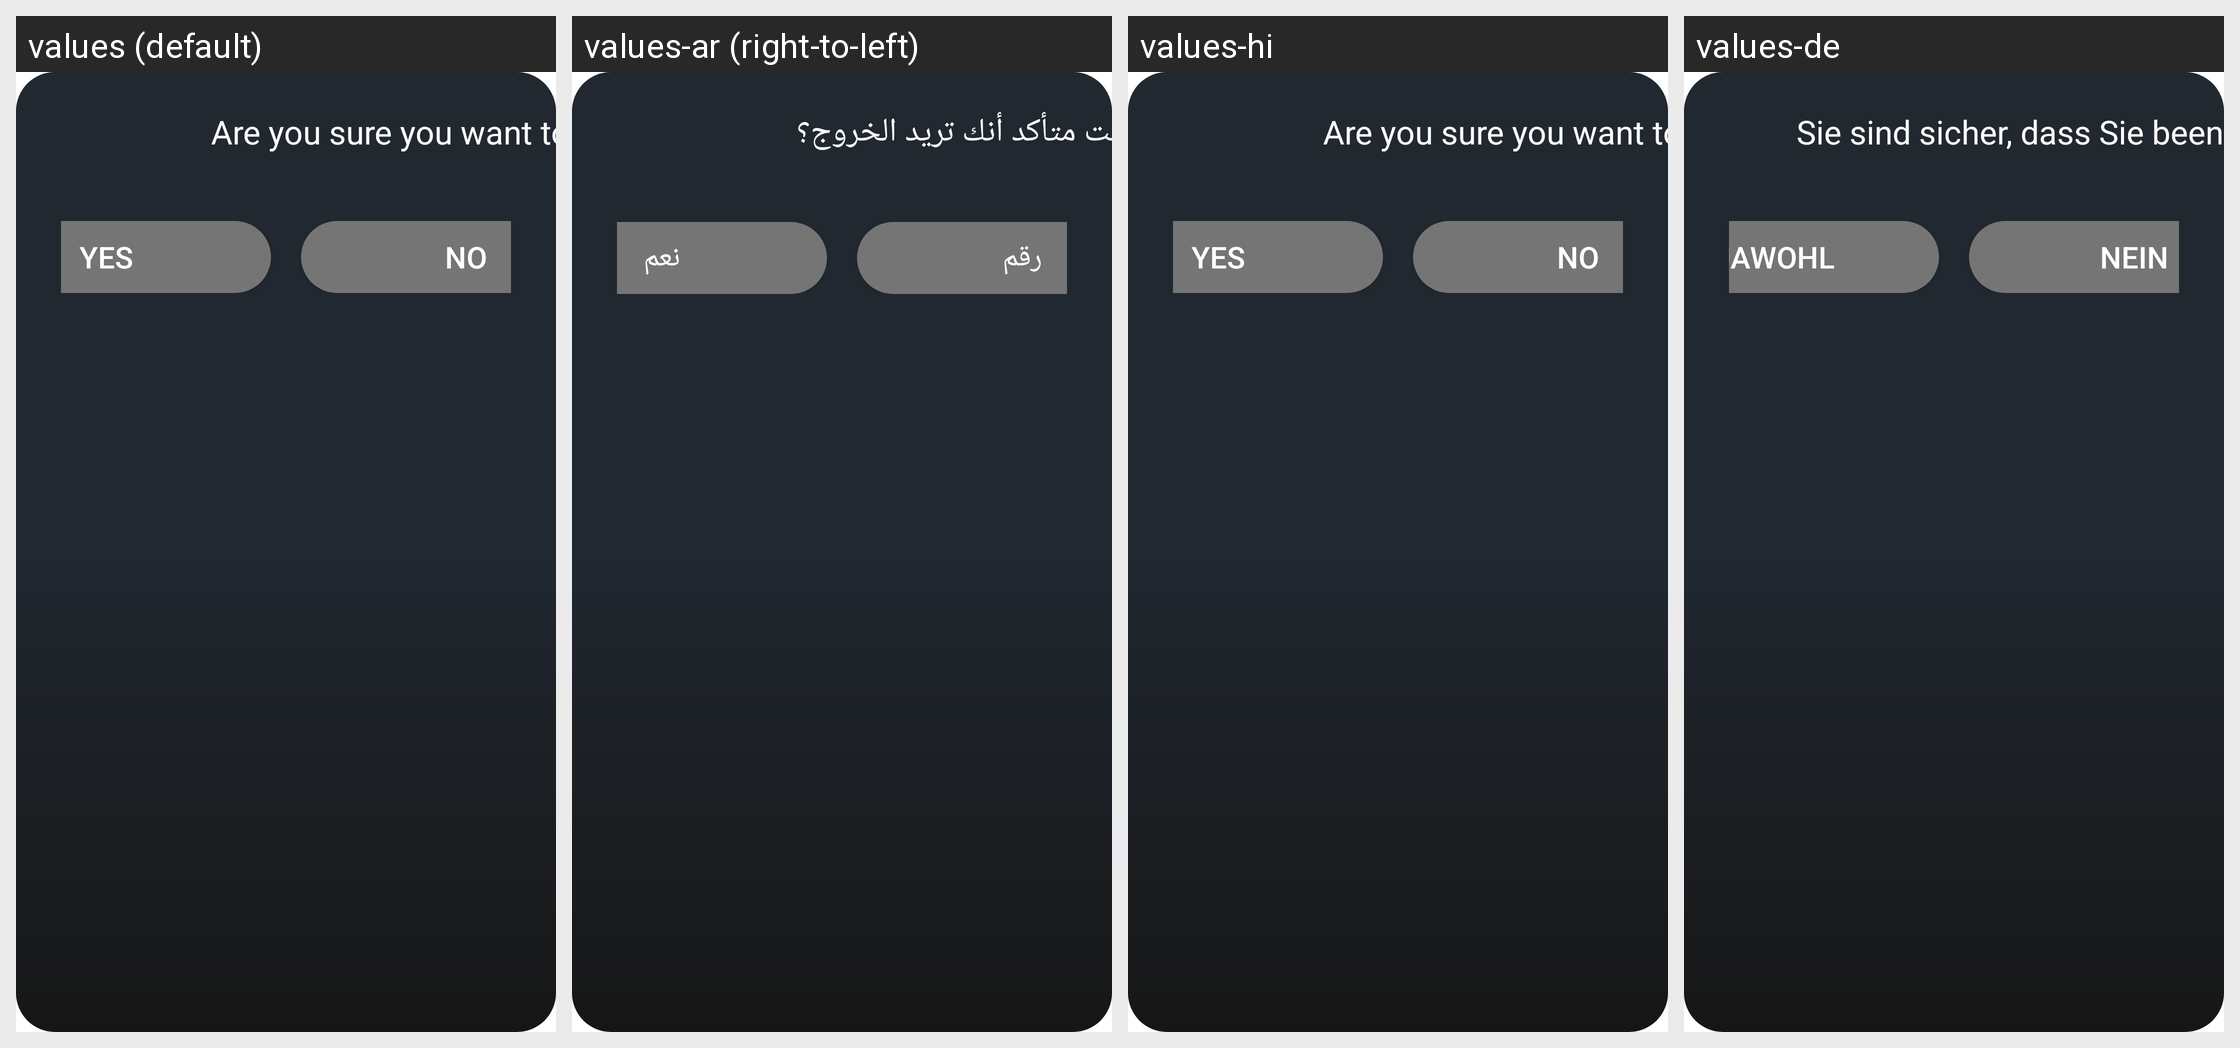

The Android screen above is rendered under several locales of the same app. Produce the string resources it draws, with the default and per-locale values.
Android screen res/layout/exit_player_dialog.xml rendered under 4 locales, left to right: values (default), values-ar (right-to-left), values-hi, values-de. Device: Nexus 5 (rendered at 1080×1920; each locale shown at half size, 540×960, under a caption strip naming it); theme AppTheme.
Other locales in the repository, not shown: values-af, values-am, values-as, values-az, values-be, values-bg, values-bn, values-bs, values-ca, values-cs, values-da, values-el, values-en-rAU, values-en-rGB, values-es, values-es-rUS, values-et, values-eu, values-fa, values-fi, values-fr, values-fr-rCA, values-gl, values-gu, values-hr, values-hu, values-hy, values-in, values-is, values-it, values-iw, values-ja, values-ka, values-kk, values-km, values-kn, values-ko, values-ky, values-lo, values-lt, values-lv, values-mk, values-ml, values-mn, values-mr, values-ms, values-my, values-nb, values-ne, values-nl, values-or, values-pa, values-pl, values-pt, values-pt-rBR, values-pt-rPT, values-ro, values-ru, values-si, values-sk, values-sl, values-sq, values-sr, values-sv, values-sw, values-ta, values-te, values-th, values-tl, values-tr, values-uk, values-ur, values-uz, values-vi, values-zh-rCN, values-zh-rHK, values-zh-rTW, values-zu.
Strings drawn on this screen, with the default value and each locale's value (text and hints the layout hard-codes, and strings that could not be matched under every locale, appear in the picture but are not listed):

are_you_sure_you_want_to_exit
  values: Are you sure you want to exit?
  values-ar: هل أنت متأكد أنك تريد الخروج؟
  values-hi: Are you sure you want to exit?  [not translated; the default value is used]
  values-de: Sie sind sicher, dass Sie beenden wollen?

yes
  values: YES
  values-ar: نعم
  values-hi: YES  [not translated; the default value is used]
  values-de: JAWOHL

no
  values: NO
  values-ar: رقم
  values-hi: NO  [not translated; the default value is used]
  values-de: NEIN
